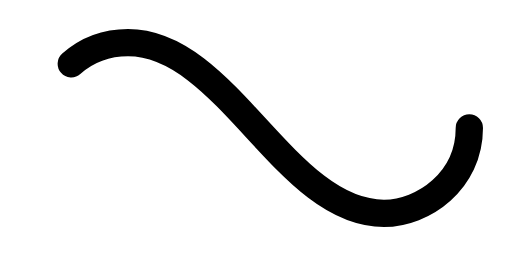
t = 0.00 s
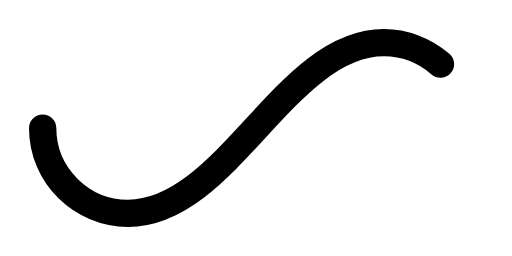
t = 0.50 s
t = 1.00 s: frame unchanged from t = 0.00 s, image omitted
t = 1.50 s: frame unchanged from t = 0.50 s, image omitted

The animated SVG that drew these frames (rendered in a browser with its animation timeline set to each time). Animation: 1 SMIL element (animate=1); one cycle of 2.00 s, repeats indefinitely.

﻿<svg xmlns='http://www.w3.org/2000/svg' viewBox='0 0 300 150'>
  <path fill='none' stroke='currentColor' stroke-width='16' stroke-linecap='round' stroke-dasharray='300 385' stroke-dashoffset='0' d='M275 75c0 31-27 50-50 50-58 0-92-100-150-100-28 0-50 22-50 50s23 50 50 50c58 0 92-100 150-100 24 0 50 19 50 50Z'>
    <animate attributeName='stroke-dashoffset' calcMode='spline' dur='2' values='685;-685' keySplines='0 0 1 1' repeatCount='indefinite'></animate>
  </path>
</svg>